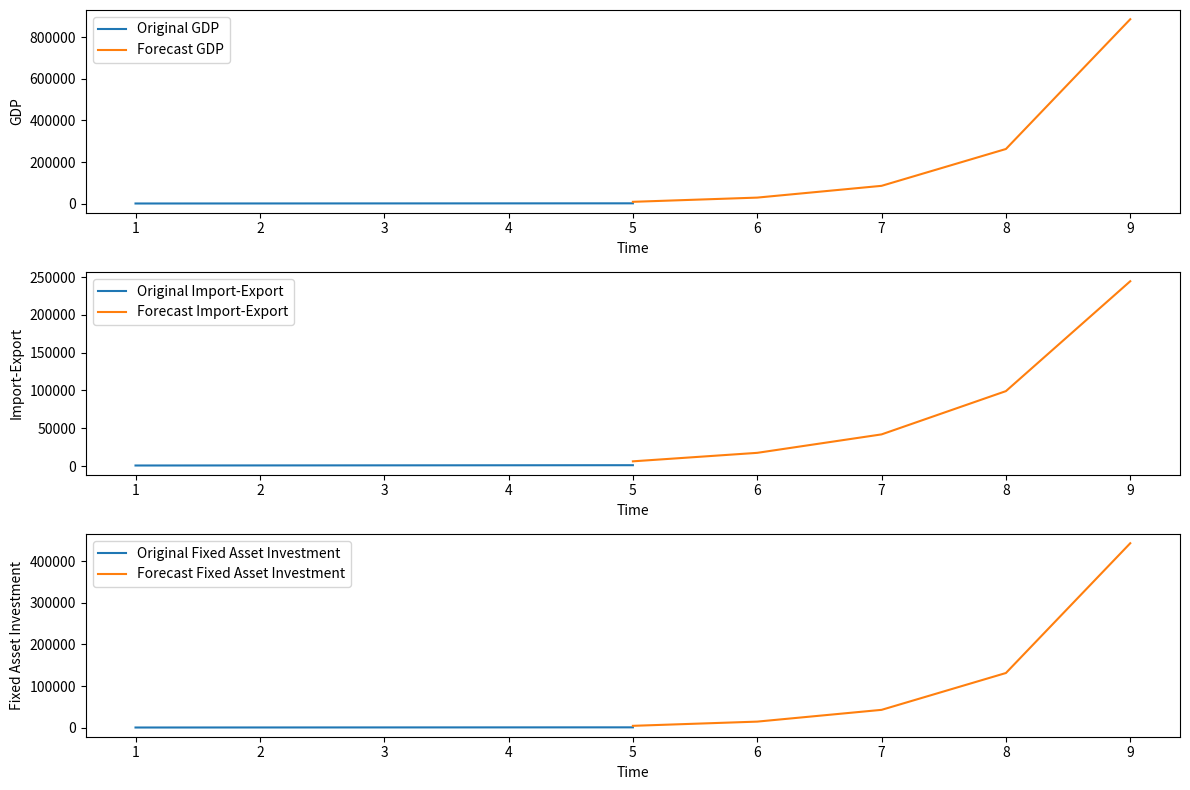

The matplotlib source for this figure:
import numpy as np
import matplotlib.pyplot as plt


class GreyPrediction:
    def __init__(self, data):
        self.data = np.array(data)

    def predict(self, n):
        # 1. 累加生成
        accum_data = self.accumulate(self.data)

        # 2. 计算系数
        n_data = len(self.data)
        B = np.array([[-0.5 * (accum_data[i] + accum_data[i + 1]), 1] for i in range(n_data - 1)])
        Y = self.data[1:].reshape(-1, 1)
        a, b = np.linalg.inv(B.T @ B) @ B.T @ Y

        # 3. 预测
        forecast = []
        x0_prev = self.data[0]
        for i in range(n_data, n_data + n):
            x1_prev = (x0_prev - b / a) * np.exp(-a * i) + b / a
            forecast.append(x1_prev)
            x0_prev = x1_prev

        return forecast

    def accumulate(self, data):
        accum = [data[0]]
        for i in range(1, len(data)):
            accum.append(accum[i - 1] + data[i])
        return np.array(accum)


# 示例数据（可替换为实际的经济发展因素数据）
gdp_data = [1000, 1200, 1400, 1600, 1800]
import_export_data = [800, 900, 1000, 1100, 1200]
fixed_asset_investment_data = [500, 600, 700, 800, 900]

gp_gdp = GreyPrediction(gdp_data)
gp_import_export = GreyPrediction(import_export_data)
gp_fixed_asset = GreyPrediction(fixed_asset_investment_data)

forecast_gdp = gp_gdp.predict(5)
forecast_import_export = gp_import_export.predict(5)
forecast_fixed_asset = gp_fixed_asset.predict(5)

# 绘制预测结果
plt.figure(figsize=(12, 8))
plt.subplot(3, 1, 1)
plt.plot(range(1, len(gdp_data) + 1), gdp_data, label='Original GDP')
plt.plot(range(len(gdp_data), len(gdp_data) + len(forecast_gdp)), forecast_gdp, label='Forecast GDP')
plt.xlabel('Time')
plt.ylabel('GDP')
plt.legend()

plt.subplot(3, 1, 2)
plt.plot(range(1, len(import_export_data) + 1), import_export_data, label='Original Import-Export')
plt.plot(range(len(import_export_data), len(import_export_data) + len(forecast_import_export)), forecast_import_export,
         label='Forecast Import-Export')
plt.xlabel('Time')
plt.ylabel('Import-Export')
plt.legend()

plt.subplot(3, 1, 3)
plt.plot(range(1, len(fixed_asset_investment_data) + 1), fixed_asset_investment_data,
         label='Original Fixed Asset Investment')
plt.plot(range(len(fixed_asset_investment_data), len(fixed_asset_investment_data) + len(forecast_fixed_asset)),
         forecast_fixed_asset, label='Forecast Fixed Asset Investment')
plt.xlabel('Time')
plt.ylabel('Fixed Asset Investment')
plt.legend()

plt.tight_layout()
plt.show()
